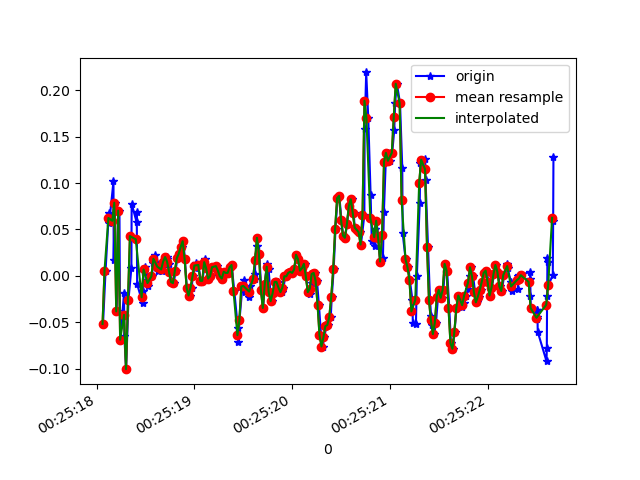

The data file committed next to this chart (first rows):
1618187118065, 882781078971525, -0.05184277, 0.25603023, 0.00254046
1618187118091, 882781098024245, 0.005579, -0.2937, 0.01109
1618187118124, 882781117052149, 0.06789, 0.1387, 0.006206
1618187118128, 882781136104869, 0.05689, -0.1716, 0.02331
1618187118172, 882781155157605, 0.1021, 0.1033, -0.001125
1618187118174, 882781174156389, 0.01657, -0.05918, 0.01598
1618187118185, 882781193179269, 0.07888, 0.1424, 9.7E-5
1618187118204, 882781212226933, -0.0384, -0.06406, 0.01109
1618187118233, 882781231274613, 0.07033, 0.3354, -0.01701
1618187118240, 882781250297525, -0.06895, -0.02375, 0.01109
1618187118280, 882781269304693, -0.01886, 0.3648, -0.03533
1618187118283, 882781288349589, -0.06528, 0.0801, 0.02698
1618187118301, 882781307369717, -0.1007, 0.0911, -0.03411
1618187118325, 882781326414613, -0.02619, 0.1375, 0.02698
1618187118355, 882781345459509, 0.008022, -0.1423, -0.002346
1618187118358, 882781364504405, 0.07766, 0.1632, -0.007233
1618187118408, 882781383481013, 0.05811, -0.1752, 0.02698
1618187118410, 882781402523669, 0.06911, 0.03856, -0.02434
1618187118414, 882781421566325, -0.009082, -0.1349, 0.0282
1618187118471, 882781440608949, -0.02985, -0.2351, 0.00254
1618187118473, 882781459626837, -0.01641, -0.1447, 0.01598
1618187118481, 882781478642037, 0.004357, -0.05185, 0.007427
1618187118499, 882781497683445, 0.009244, -0.009085, 9.7E-5
1618187118527, 882781516724917, -0.004195, -0.009085, -0.002346
1618187118530, 882781535741557, -0.01153, -0.009085, -0.002346
1618187118563, 882781554783029, -5.3010974E-4, -0.004198, -0.001125
1618187118581, 882781573810869, 0.01413, -0.002977, 0.001319
1618187118597, 882781592826933, 0.02268, -0.004198, 0.00254
1618187118622, 882781611867893, 0.01413, -0.00542, -0.001125
1618187118626, 882781630908853, 0.005579, -0.00542, -0.00479
1618187118665, 882781649925045, 0.005579, -0.006642, -0.00479
1618187118668, 882781668965941, 0.008022, -0.004198, -0.001125
1618187118688, 882781687982261, 0.01535, -0.002977, 0.001319
1618187118718, 882781707022453, 0.02024, -0.001755, -0.001125
1618187118720, 882781726037749, 0.0178, 6.886502E-4, -0.002346
1618187118737, 882781745077877, 0.01291, -0.002977, -0.002346
1618187118752, 882781764118005, 0.004357, -0.002977, -0.00479
1618187118770, 882781783113973, -0.006639, -0.001755, -0.007233
1618187118789, 882781802153525, -0.00786, 6.886502E-4, -0.00479
1618187118808, 882781821193141, 0.005579, -5.330797E-4, 9.7E-5
1618187118826, 882781840232693, 0.01902, 0.003132, 0.00254
1618187118846, 882781859247477, 0.0239, 0.009241, 9.7E-5
1618187118871, 882781878231093, 0.03123, 0.01535, -0.002346
1618187118887, 882781897269173, 0.03734, 0.004354, -0.00479
1618187118903, 882781916282485, 0.0178, -0.004198, -0.006012
1618187118922, 882781935320565, -0.01275, -0.01397, -0.00479
1618187118953, 882781954358645, -0.0213, -0.01397, -0.009677
1618187118973, 882781973372021, -0.01275, -0.01397, -0.01334
1618187118982, 882781992410933, -5.3010974E-4, -0.01031, -0.01823
1618187119001, 882782011449077, 0.008022, -0.001755, -0.02189
1618187119019, 882782030462325, 0.01413, 0.00191, -0.02189
1618187119040, 882782049500533, 0.01169, -0.002977, -0.01701
1618187119066, 882782068538613, -0.005417, -0.006642, -0.009677
1618187119081, 882782087558517, -0.005417, -0.006642, -0.007233
1618187119106, 882782106596725, 0.01169, -0.00542, -0.00479
1618187119112, 882782125635061, 0.0178, -0.002977, -0.002346
1618187119131, 882782144673269, 0.008022, -0.006642, 0.001319
1618187119151, 882782163686773, -0.002974, -0.002977, 0.001319
1618187119169, 882782182729845, -5.3010974E-4, 0.00191, -0.001125
1618187119188, 882782201768181, 0.009244, 0.00191, 0.001319
1618187119223, 882782220910665, 0.01047, -5.330797E-4, 0.00254
... 182 more rows
